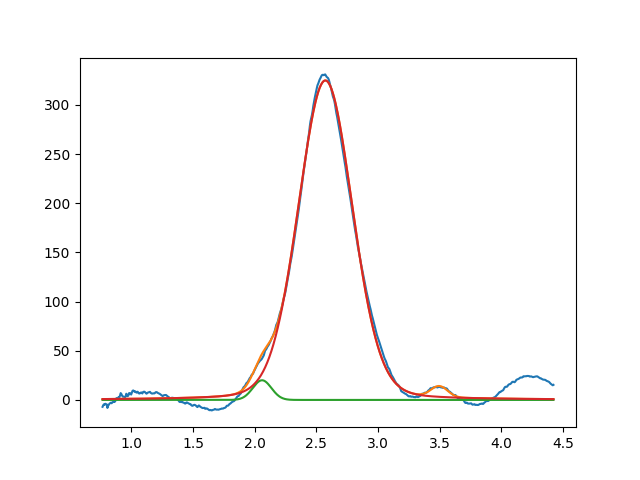

Values plotted in this chart, from the file beside it:
2.059472591554916576e+00, 2.000000000000000355e+01, 1.776262874774682532e-01, 9.999999999999998890e-01
2.572647739816695367e+00, 3.247598549125352179e+02, 5.168341759972625571e-01, 8.677690934719715088e-01
3.496076443569496206e+00, 1.102844568985475249e+01, 1.578424511786019335e-01, 9.999999999916341364e-01
